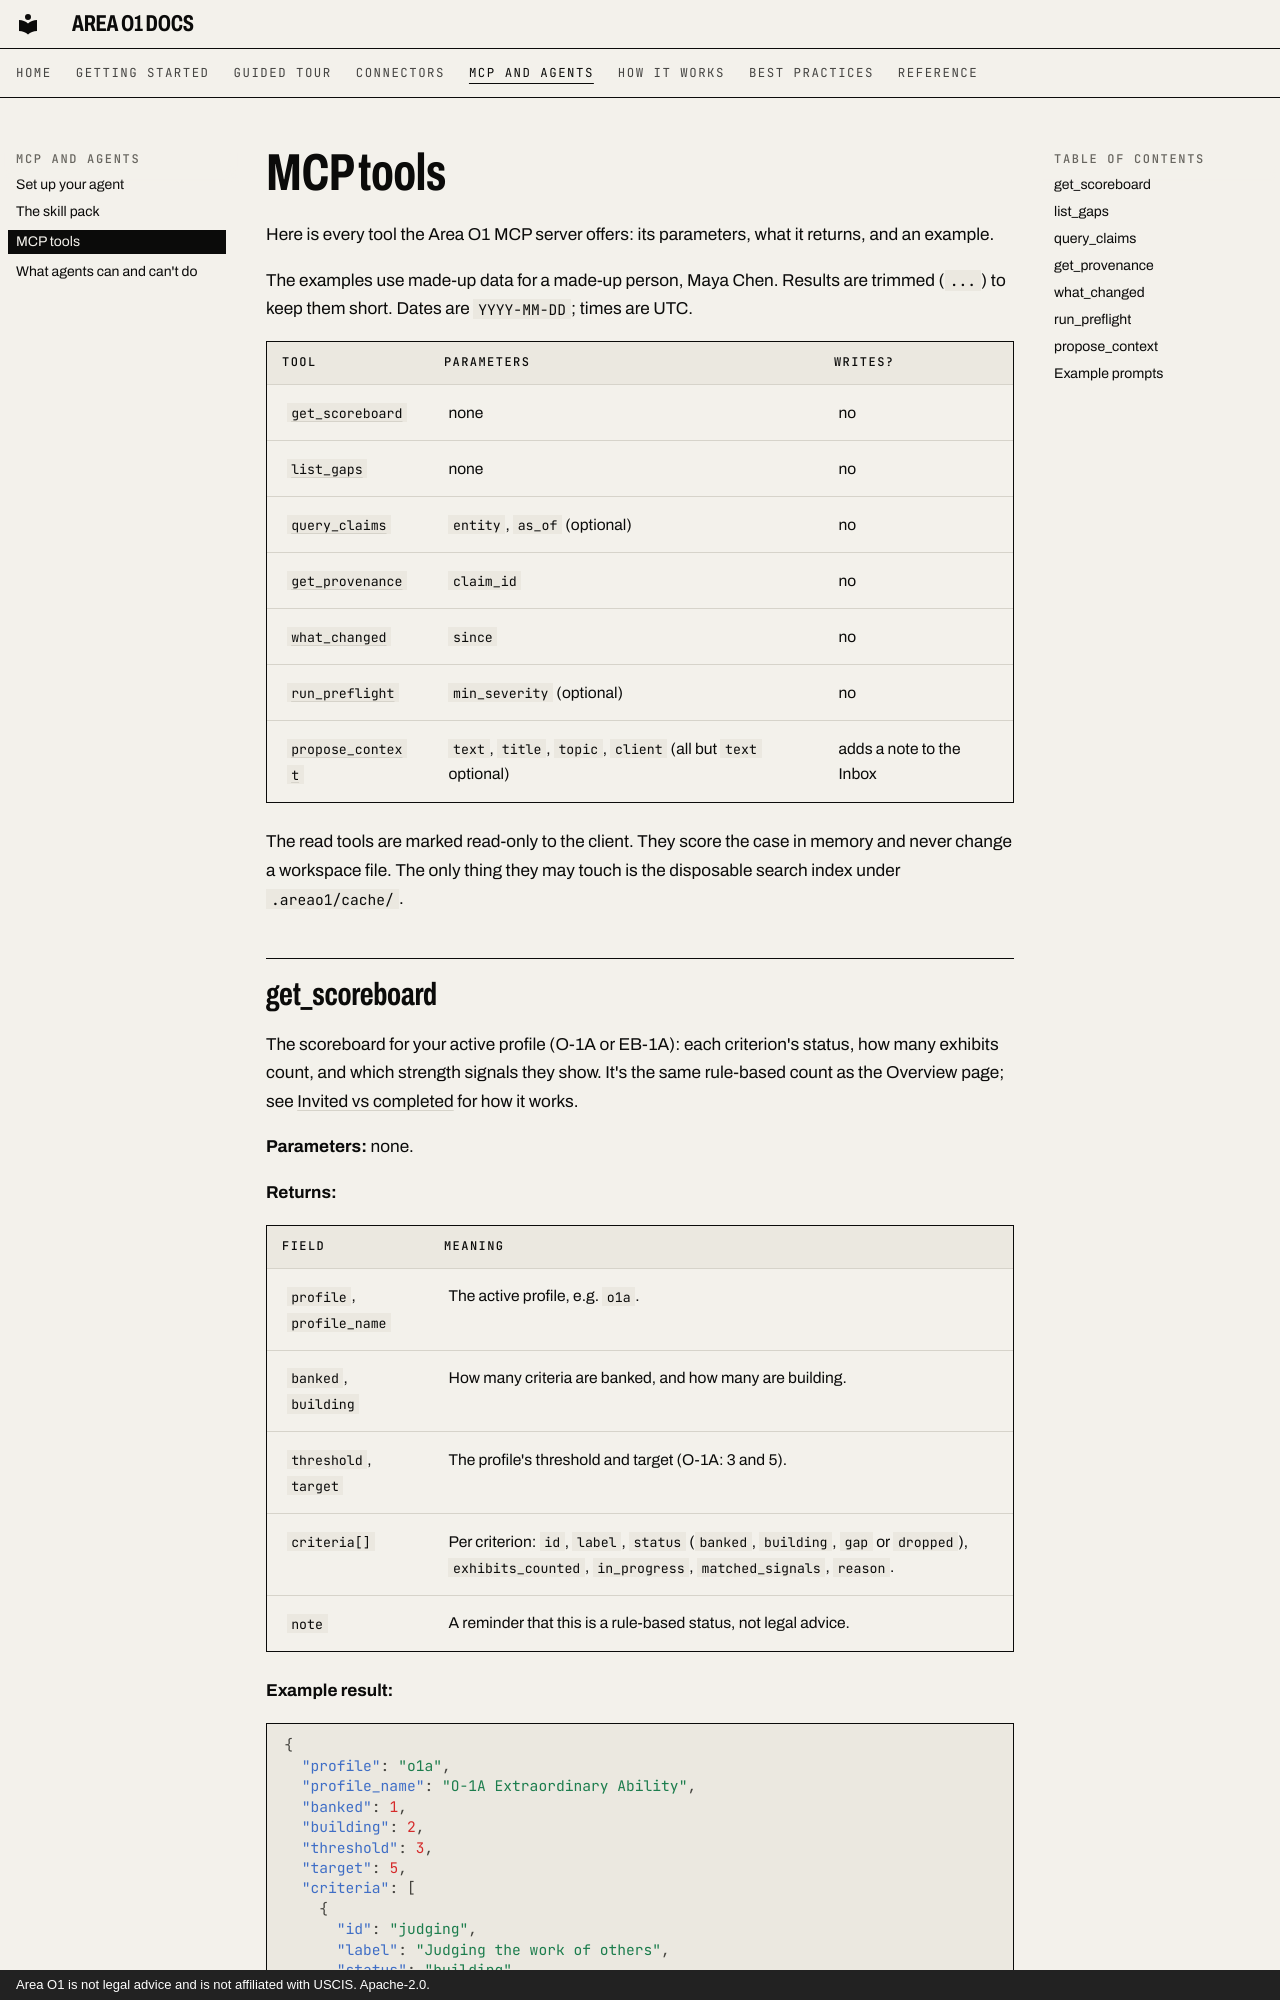

repository: ris3abh/Lighthouse · page: mcp/tools/index.html · generator: mkdocs · copyright: Area O1 is not legal advice and is not affiliated with USCIS. Apache-2.0.

# MCP tools

Here is every tool the Area O1 MCP server offers: its parameters, what it returns, and an example.

The examples use made-up data for a made-up person, Maya Chen. Results are trimmed (`...`) to keep them short. Dates are `YYYY-MM-DD`; times are UTC.

| Tool | Parameters | Writes? |
|---|---|---|
| [`get_scoreboard`](#get_scoreboard) | none | no |
| [`list_gaps`](#list_gaps) | none | no |
| [`query_claims`](#query_claims) | `entity`, `as_of` (optional) | no |
| [`get_provenance`](#get_provenance) | `claim_id` | no |
| [`what_changed`](#what_changed) | `since` | no |
| [`run_preflight`](#run_preflight) | `min_severity` (optional) | no |
| [`propose_context`](#propose_context) | `text`, `title`, `topic`, `client` (all but `text` optional) | adds a note to the Inbox |

The read tools are marked read-only to the client. They score the case in memory and never change a workspace file. The only thing they may touch is the disposable search index under `.areao1/cache/`.
